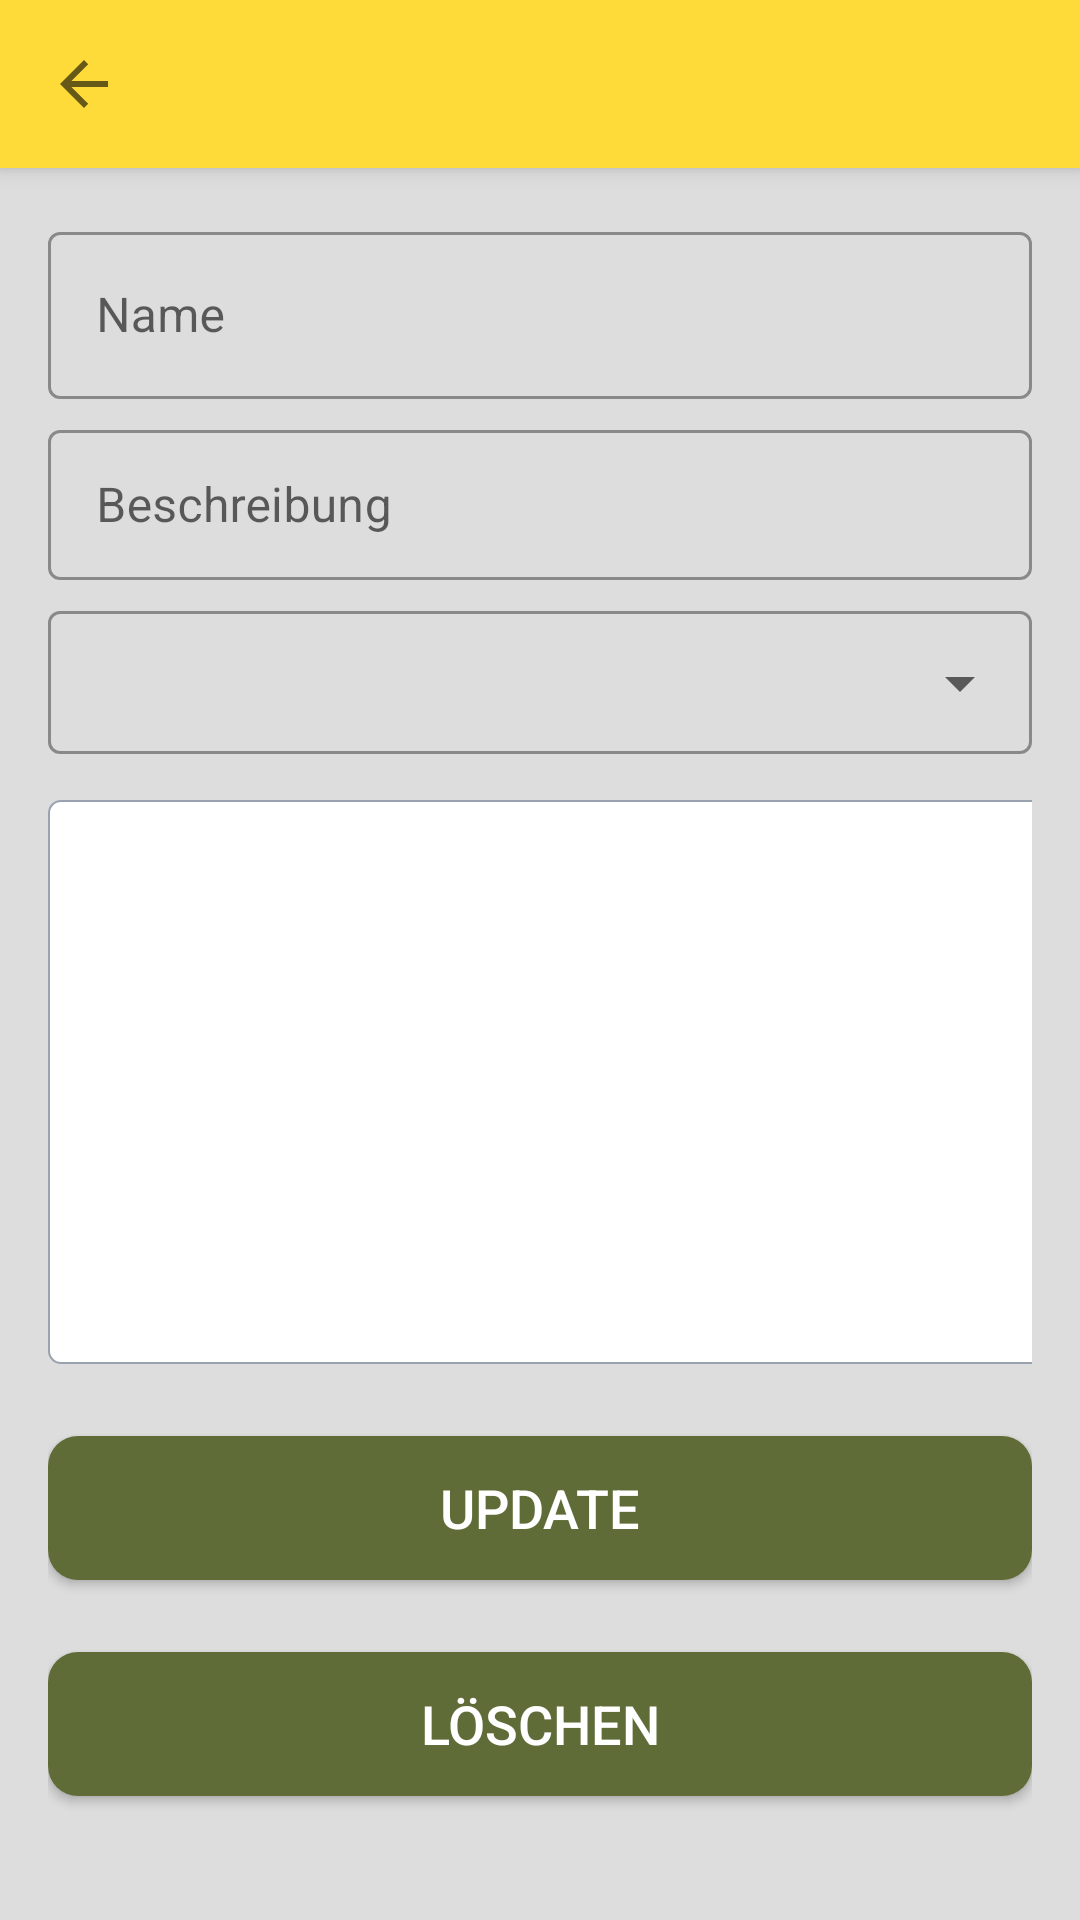

This screen was rendered from an Android layout file. Write that file and the resources it references.
<!-- AndroidManifest.xml: application theme Theme.VMVerleihApp -->
<!-- res/layout/activity_item_detail.xml -->
<?xml version="1.0" encoding="utf-8"?>
<androidx.constraintlayout.widget.ConstraintLayout xmlns:android="http://schemas.android.com/apk/res/android"
    xmlns:app="http://schemas.android.com/apk/res-auto"
    android:layout_width="match_parent"
    android:layout_height="match_parent"
    >
    <androidx.appcompat.widget.Toolbar
        android:id="@+id/toolbarItemDetail"
        android:layout_width="match_parent"
        android:layout_height="?attr/actionBarSize"
        android:background="@color/toolbar_background"
        app:layout_constraintEnd_toEndOf="parent"
        app:layout_constraintStart_toStartOf="parent"
        app:layout_constraintTop_toTopOf="parent"
        app:navigationIcon="?attr/homeAsUpIndicator"
        android:theme="?attr/actionBarTheme"
        android:elevation="4dp"
        />

    <ScrollView
        android:layout_width="match_parent"
        android:layout_height="0dp"
        android:fillViewport="true"
        app:layout_constraintBottom_toBottomOf="parent"
        app:layout_constraintEnd_toEndOf="parent"
        app:layout_constraintHorizontal_bias="0.0"
        app:layout_constraintStart_toStartOf="parent"

        app:layout_constraintTop_toBottomOf="@+id/toolbarItemDetail"
        app:layout_constraintVertical_bias="0.0">

        <androidx.constraintlayout.widget.ConstraintLayout
            android:id="@+id/constraint"
            android:layout_width="match_parent"
            android:layout_height="wrap_content"
            android:padding="16dp">

            <com.google.android.material.textfield.TextInputLayout
                android:id="@+id/tilName"
                style="@style/Widget.MaterialComponents.TextInputLayout.OutlinedBox"
                android:layout_width="match_parent"
                android:layout_height="wrap_content"
                app:layout_constraintEnd_toEndOf="parent"
                app:layout_constraintStart_toStartOf="parent"
                app:layout_constraintTop_toTopOf="parent">

                <com.google.android.material.textfield.TextInputEditText
                    android:id="@+id/tvName"
                    android:layout_width="match_parent"
                    android:layout_height="wrap_content"
                    android:hint="Name"
                    android:inputType="textCapWords"
                    android:textColor="#212121"
                    android:textSize="16dp" />

            </com.google.android.material.textfield.TextInputLayout>

            <com.google.android.material.textfield.TextInputLayout
                android:id="@+id/tilDescription"
                style="@style/Widget.MaterialComponents.TextInputLayout.OutlinedBox"
                android:layout_width="match_parent"
                android:layout_height="wrap_content"
                android:layout_marginTop="5dp"
                app:layout_constraintEnd_toEndOf="parent"
                app:layout_constraintStart_toStartOf="parent"
                app:layout_constraintTop_toBottomOf="@+id/tilName">

                <com.google.android.material.textfield.TextInputEditText
                    android:id="@+id/tvDescription"
                    android:layout_width="match_parent"
                    android:layout_height="50dp"
                    android:hint="Beschreibung"
                    android:inputType="textCapSentences"
                    android:textColor="#212121"
                    android:textColorHint="#9AA2AF"
                    android:textSize="16dp" />
            </com.google.android.material.textfield.TextInputLayout>

            <com.google.android.material.textfield.TextInputLayout
                android:id="@+id/tilStatus"
                style="@style/Widget.MaterialComponents.TextInputLayout.OutlinedBox.Dense.ExposedDropdownMenu"
                android:layout_width="match_parent"
                android:layout_height="wrap_content"
                android:layout_marginTop="5dp"
                app:layout_constraintEnd_toEndOf="parent"
                app:layout_constraintStart_toStartOf="parent"
                app:layout_constraintTop_toBottomOf="@+id/tilDescription">  
                <AutoCompleteTextView
                    android:layout_width="match_parent"
                    android:layout_height="wrap_content"
                    android:id="@+id/spinnerStatus"
                    android:inputType="none">

                </AutoCompleteTextView>


            </com.google.android.material.textfield.TextInputLayout>

            <ImageView
                android:id="@+id/ivImage"
                android:layout_width="375dp"
                android:layout_height="188dp"
                android:layout_marginTop="15dp"
                android:background="@drawable/shape_image_view_border"
                android:padding="2dp"
                android:src="@drawable/add_screen_image_placeholder"
                app:layout_constraintEnd_toEndOf="parent"
                app:layout_constraintHorizontal_bias="0.0"
                app:layout_constraintStart_toStartOf="parent"
                app:layout_constraintTop_toBottomOf="@+id/tilStatus" />

            <Button
                android:id="@+id/buUpdate"
                android:layout_width="match_parent"
                android:layout_height="wrap_content"
                android:layout_gravity="center"
                android:layout_marginTop="24dp"
                android:background="@drawable/shape_button_rounded"
                android:gravity="center"
                android:paddingTop="8dp"
                android:paddingBottom="8dp"
                android:text="UPDATE"
                android:textColor="@color/white"
                android:textSize="18sp"
                app:layout_constraintEnd_toEndOf="parent"
                app:layout_constraintStart_toStartOf="parent"
                app:layout_constraintTop_toBottomOf="@+id/ivImage" />

            <Button
                android:id="@+id/buDelete"
                android:layout_width="match_parent"
                android:layout_height="wrap_content"
                android:layout_gravity="center"
                android:layout_marginTop="24dp"
                android:background="@drawable/shape_button_rounded"
                android:gravity="center"
                android:paddingTop="8dp"
                android:paddingBottom="8dp"
                android:text="LÖSCHEN"
                android:textColor="@color/white"
                android:textSize="18sp"
                app:layout_constraintEnd_toEndOf="parent"
                app:layout_constraintStart_toStartOf="parent"
                app:layout_constraintTop_toBottomOf="@+id/buUpdate" />
        </androidx.constraintlayout.widget.ConstraintLayout>


    </ScrollView>

</androidx.constraintlayout.widget.ConstraintLayout>
<!-- resources referenced by this layout -->
<resources>
  <color name="toolbar_background">@color/color_03</color>
  <color name="white">#FFFFFFFF</color>
  <!-- drawable shape_button_rounded (drawable) -->
  <?xml version="1.0" encoding="utf-8"?>
  <shape xmlns:android="http://schemas.android.com/apk/res/android">
      android:shape="rectangle">
      <solid android:color="#606C38"/>
      <corners android:radius="10dp"/>
  </shape>
  <!-- drawable shape_image_view_border (drawable) -->
  <?xml version="1.0" encoding="utf-8"?>
  <shape xmlns:android="http://schemas.android.com/apk/res/android"
      android:shape="rectangle">
  
      <stroke android:color="#9AA2AF"
          android:width="0.5dp" />
  
      <solid
          android:color="@color/white"/>
  
      <corners android:radius="4dp"/>
  
  
      >
  
  </shape>
  <style name="Theme.VMVerleihApp" parent="Theme.MaterialComponents.DayNight.NoActionBar">
          
          <item name="colorPrimary">@color/color_04</item>
          <item name="colorPrimaryVariant">@color/color_04</item>
          <item name="colorOnPrimary">@color/black</item>
          <item name="colorAccent">@color/black</item>
          
          <item name="colorSecondary">@color/teal_200</item>
          <item name="colorSecondaryVariant">@color/teal_700</item>
          <item name="colorOnSecondary">@color/black</item>
          
          <item name="android:statusBarColor" tools:targetApi="l">@color/toolbar_background</item>
          <item name="android:windowLightStatusBar">true</item>
          
          <item name="android:windowBackground" tools:targetApi="l">@color/background</item>
  
      </style>
  <color name="color_03">#FEDB39</color>
  <color name="color_04">#D61C4E</color>
  <color name="black">#FF000000</color>
  <color name="teal_200">#FF03DAC5</color>
  <color name="teal_700">#FF018786</color>
  <color name="background">#DDDDDD</color>
</resources>
